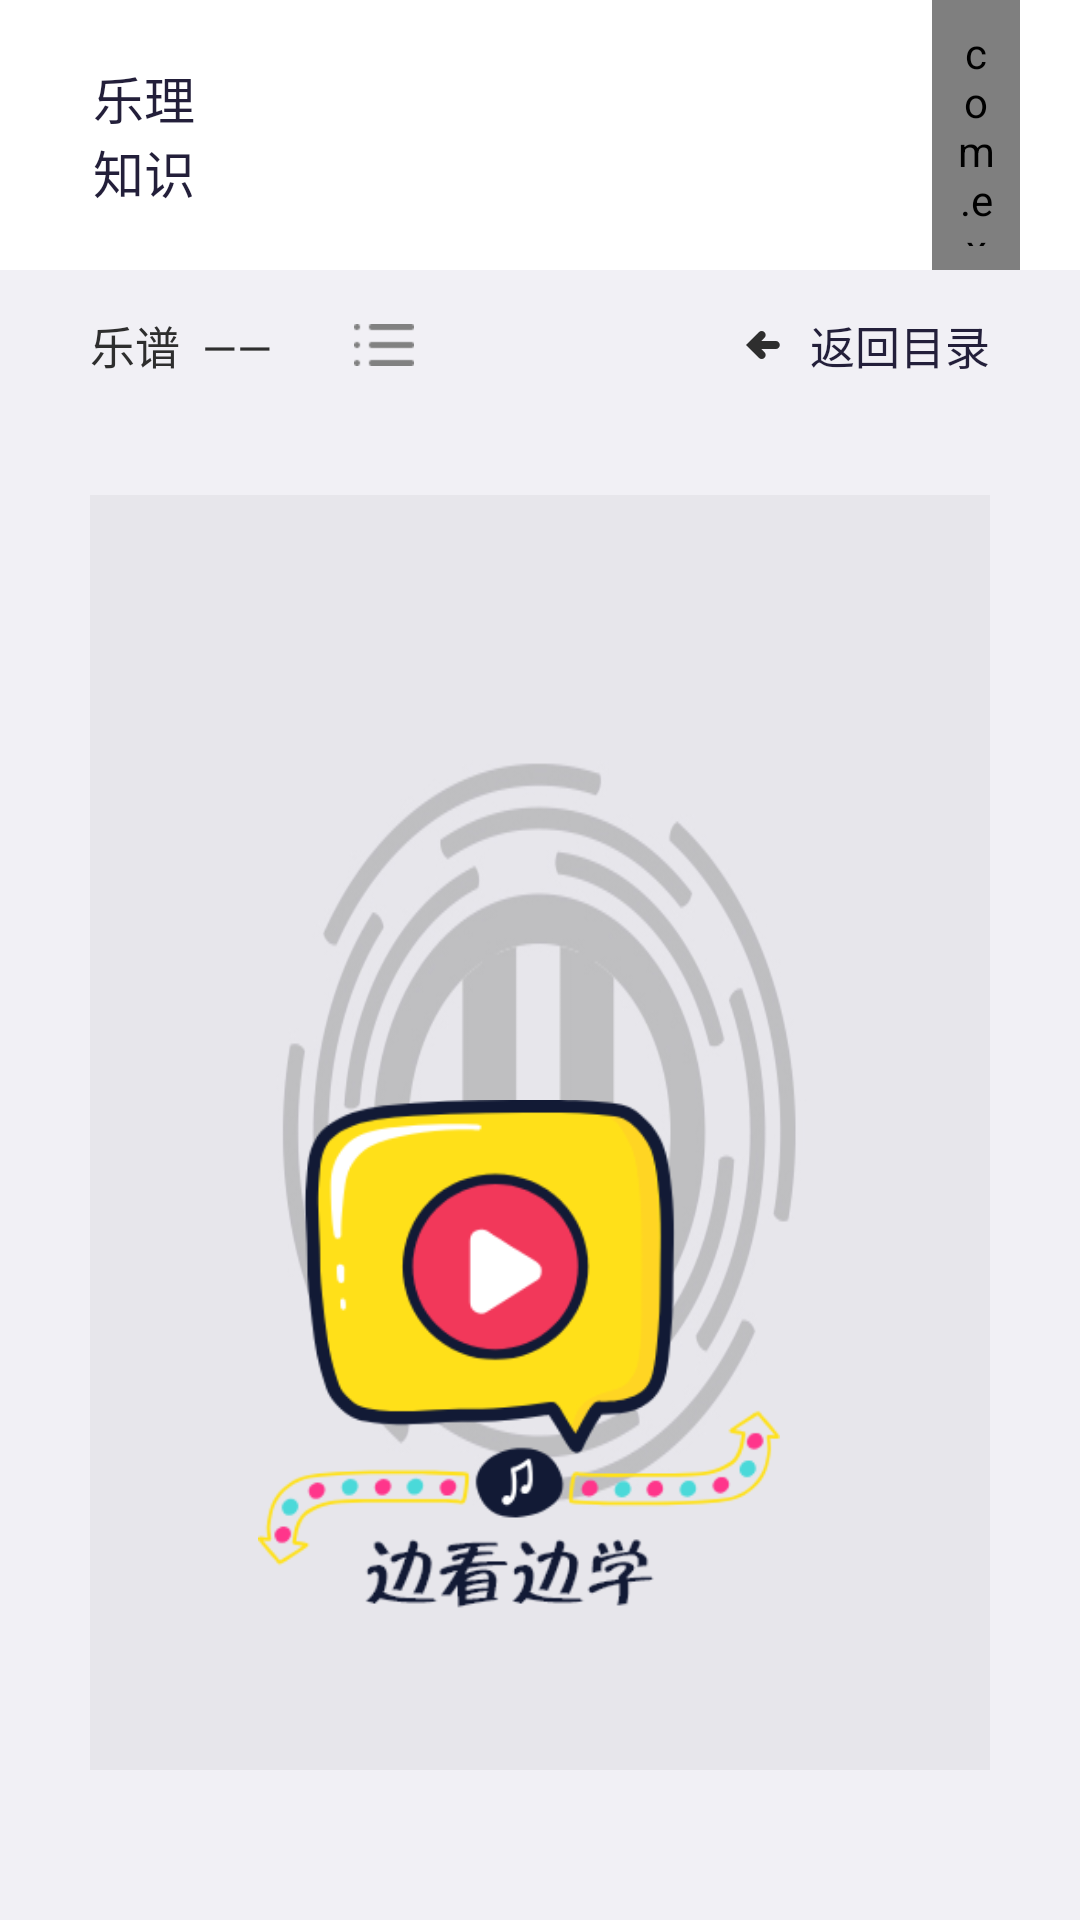

The Android layout XML behind this screen, and the referenced resources:
<!-- AndroidManifest.xml: application theme Theme.AppCompat.NoActionBar -->
<!-- res/layout/fragment_musictheory_details.xml -->
<?xml version="1.0" encoding="utf-8"?>
<RelativeLayout xmlns:android="http://schemas.android.com/apk/res/android"
    android:id="@+id/video_fragment"
    android:layout_width="match_parent"
    android:orientation="vertical"
    android:layout_height="match_parent">




    <LinearLayout
        android:background="#F1F0F5"
        android:orientation="vertical"
        android:layout_width="match_parent"
        android:layout_height="match_parent"
        >

        <LinearLayout
            android:orientation="vertical"
            android:layout_width="match_parent"
            android:layout_height="wrap_content">

            <LinearLayout
                android:background="@color/white"
                android:orientation="horizontal"
                android:layout_width="match_parent"
                android:layout_height="90dp"
                >
                <LinearLayout
                    android:layout_weight="2.5"
                    android:layout_width="0dip"
                    android:layout_height="match_parent">
                    <TextView
                        android:layout_marginLeft="27dp"
                        android:text="乐理知识"
                        android:gravity="center"
                        android:textSize="17sp"
                        android:textColor="#231F3A"
                        android:layout_width="wrap_content"
                        android:layout_height="match_parent" />
                </LinearLayout>

                <LinearLayout
                    android:gravity="center|right"
                    android:orientation="horizontal"
                    android:layout_width="0dip"
                    android:layout_weight="8"
                    android:layout_height="match_parent">


                </LinearLayout>

                <LinearLayout
                    android:layout_width="0dip"
                    android:layout_height="match_parent"
                    android:layout_weight="2.5">
                    <LinearLayout
                        android:gravity="center"
                        android:layout_gravity="center"
                        android:layout_width="match_parent"
                        android:layout_height="match_parent"
                        android:orientation="horizontal">
                        <com.example.admin.musicclassroom.widget.SearchEditText
                            android:id="@+id/ed_search"
                            style="@style/layout_SearchStyle"
                            android:layout_marginLeft="20dp"
                            android:layout_marginRight="20dp"
                            android:layout_weight="1"
                            android:focusable="false"
                            android:focusableInTouchMode="false"
                            android:hint="请输入搜索內容"
                            android:textColor="#9a9a9a"
                            android:textColorHint="#9a9a9a" />

                    </LinearLayout>
                </LinearLayout>

            </LinearLayout>


        </LinearLayout>

        <LinearLayout
            android:layout_width="match_parent"
            android:layout_height="50dp">

            <LinearLayout
                android:orientation="horizontal"
                android:layout_weight="3"
                android:layout_width="0dip"
                android:layout_height="match_parent">



                <TextView
                    android:layout_marginLeft="30dp"
                    android:gravity="center"
                    android:textColor="#2E2E2E"
                    android:text="乐谱  ——  "
                    android:textSize="15sp"
                    android:layout_width="wrap_content"
                    android:layout_height="match_parent" />

                <TextView
                    android:id="@+id/tv_Choice"
                    android:gravity="center"
                    android:textColor="#2E2E2E"
                    android:text=""
                    android:textSize="15sp"
                    android:layout_width="wrap_content"
                    android:layout_height="match_parent" />
                <ImageView
                    android:layout_marginLeft="20dp"
                    android:src="@mipmap/list"
                    android:layout_width="wrap_content"
                    android:layout_height="match_parent" />

            </LinearLayout>

            <LinearLayout
                android:id="@+id/ll_return"
                android:orientation="horizontal"
                android:layout_marginRight="30dp"
                android:layout_width="wrap_content"
                android:layout_height="match_parent">

                <ImageView
                    android:src="@mipmap/icon_left"
                    android:layout_width="wrap_content"
                    android:layout_height="match_parent" />
                <TextView

                    android:layout_marginLeft="10dp"
                    android:gravity="center"
                    android:layout_width="wrap_content"
                    android:layout_height="match_parent"
                    android:text="返回目录"
                    android:textColor="#ff231f3a"
                    android:textSize="15sp"
                    />


            </LinearLayout>


        </LinearLayout>


        <ImageView
            android:id="@+id/iv_musictheory_img"
            android:src="@mipmap/icon_default_bg"
            android:scaleType="fitXY"
            android:layout_marginBottom="50dp"
            android:layout_marginTop="25dp"
            android:layout_marginRight="30dp"
            android:layout_marginLeft="30dp"
            android:layout_width="match_parent"
            android:layout_height="match_parent"
           >
        </ImageView>



    </LinearLayout>


    <ImageView
        android:id="@+id/iv_video"
        android:layout_marginRight="100dp"
        android:layout_marginBottom="100dp"
        android:layout_alignParentRight="true"
        android:layout_alignParentBottom="true"
        android:src="@mipmap/icon_video_musictheory"
        android:layout_width="174dp"
        android:layout_height="174dp"></ImageView>





</RelativeLayout>
<!-- resources referenced by this layout -->
<resources>
  <color name="white">#ffffff</color>
  <!-- mipmap icon_default_bg: jpg bitmap (mipmap-xxhdpi, 53695 bytes) -->
  <!-- mipmap icon_left: png bitmap (mipmap-xxhdpi, 546 bytes) -->
  <!-- mipmap icon_video_musictheory: png bitmap (mipmap-xxhdpi, 25048 bytes) -->
  <!-- mipmap list: png bitmap (mipmap-xhdpi, 292 bytes) -->
  <style name="layout_SearchStyle">
          <item name="android:layout_width">0dip</item>
          <item name="android:layout_height">wrap_content</item>
          <item name="android:background">@drawable/bac_color_bai</item>
          <item name="android:drawableStart">@mipmap/search_icon</item>
          <item name="android:imeOptions">actionSearch</item>
          <item name="android:padding">8dp</item>
          <item name="android:singleLine">true</item>
          <item name="android:textSize">12sp</item>
          <item name="android:textColor">#FF999999</item>
      </style>
  <!-- drawable bac_color_bai (drawable) -->
  <?xml version="1.0" encoding="utf-8"?>
  <shape xmlns:android="http://schemas.android.com/apk/res/android">
      <solid android:color="#ededed" />
      <corners
          android:bottomLeftRadius="25dp"
          android:bottomRightRadius="25dp"
          android:topLeftRadius="25dp"
          android:topRightRadius="25dp" />
      <padding
          android:bottom="25dp"
          android:top="25dp" />
  </shape>
</resources>
